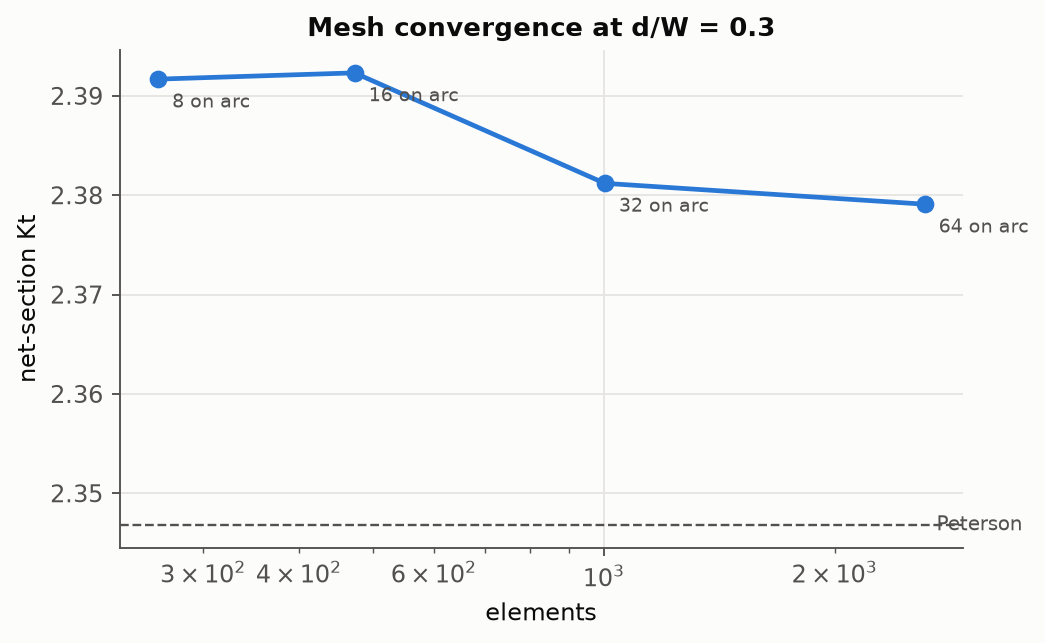

Data behind this chart, as committed beside it:
d_over_w, hole_divs, r_m, elements, nodes, sigma_max_MPa, kt_gross, kt_net, kt_net_peterson, kt_err_pct, peak_angle_deg, reaction_y_N, equilibrium_err, solve_s
0.3, 8, 0.015, 262, 869, 341.7, 3.417, 2.392, 2.347, 1.912, 0.0, -25000, 0.0, 0.06823
0.3, 16, 0.015, 473, 1524, 341.8, 3.418, 2.392, 2.347, 1.939, 0.0, -25000, 0.0, 0.1152
0.3, 32, 0.015, 1003, 3150, 340.2, 3.402, 2.381, 2.347, 1.466, 0.0, -25000, 0.0, 0.2584
0.3, 64, 0.015, 2621, 8064, 339.9, 3.399, 2.379, 2.347, 1.376, 0.0, -25000, 0.0, 0.7096
